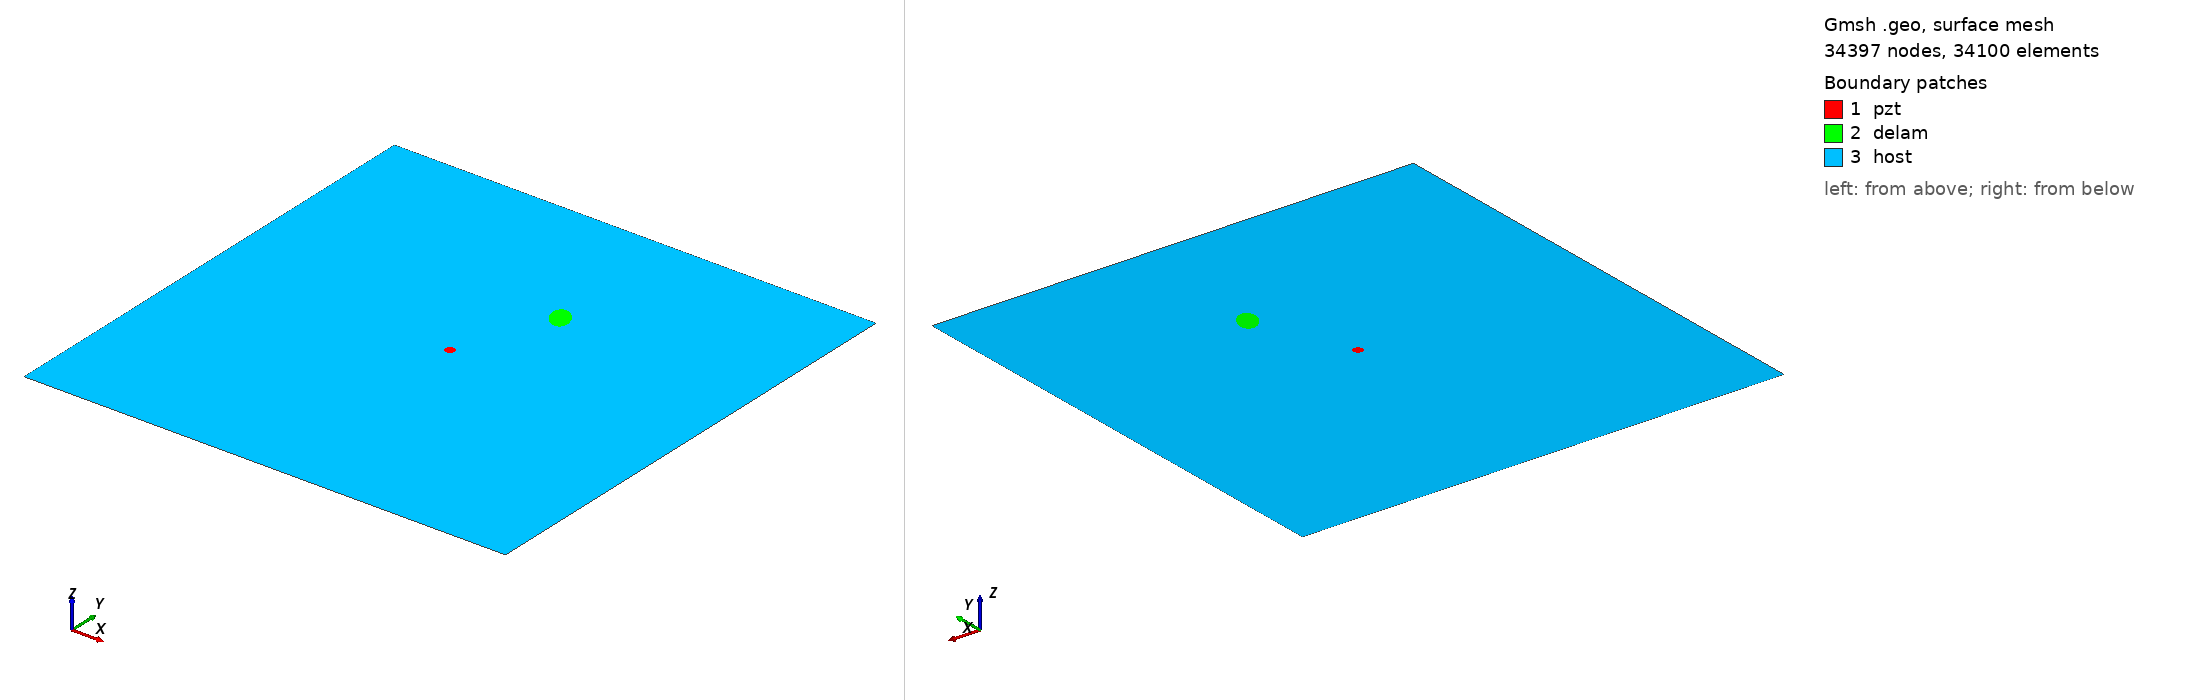

Gmsh geometry script, surface-meshed: 34397 nodes, 34100 surface elements. Boundary patches (legend numbers): 1 pzt, 2 delam, 3 host. Left view from above one corner, right view from below the opposite corner. Legend entries are the model's physical surfaces. The drawing asked Gmsh for element sizes between 1% and 20% of the model's largest extent; the script's own settings can give other sizes.

=== m1_rand_single_delam_104.geo (drawn) ===
SetFactory("OpenCASCADE");
L=0.500000; 
W=0.500000; 
a=0.014920; 
b=0.009551; 
x=0.288492; 
y=0.348865; 
alpha=0.677135 *Pi; 
r=0.005000; 
xpzt=0.250000; 
ypzt=0.250000; 
//+
Point(1) = {0, 0, 0, 1.0};
//+
Point(2) = {L, 0, 0, 1.0};
//+
Point(3) = {L, W, 0, 1.0};
//+
Point(4) = {0, W, 0, 1.0};
//+
Line(1) = {1, 2};
//+
Line(2) = {2, 3};
//+
Line(3) = {3, 4};
//+
Line(4) = {4, 1};
//+
Circle(5) = {xpzt, ypzt, -0, r, 0, 2*Pi};
//+
Ellipse(6) = {x, y, -0, a, b, 0, 2*Pi};
//+
Rotate {{0, 0, 1}, {x, y, 0}, alpha} {
  Curve{6}; 
}
//+
Curve Loop(1) = {4, 1, 2, 3};
//+
Curve Loop(2) = {6};
//+
Curve Loop(3) = {5};
//+
Curve Loop(4) = {6};
//+
Curve Loop(5) = {5};
//+
Plane Surface(1) = {5};
//+
Plane Surface(2) = {4};
//+
Plane Surface(3) = {1, 2, 3};
//+
Point(9) = {xpzt, ypzt, 0, 1.0};
//+
Point{9} In Surface {1};// mesh node at centre of pzt
//+
Physical Surface("pzt") = {1};
//+
Physical Surface("delam") = {2};
//+
Physical Surface("host") = {3};

Mesh.Algorithm = 6; // Frontal
Mesh.CharacteristicLengthFactor = 0.068000;
Mesh.CharacteristicLengthMin = 0.001000;
Mesh.CharacteristicLengthMax = 0.200000;
Mesh.RecombineAll = 1; // Apply recombination algorithm
Mesh.SubdivisionAlgorithm = 1; // 1: all quadrangles
Mesh.Smoothing = 1;
